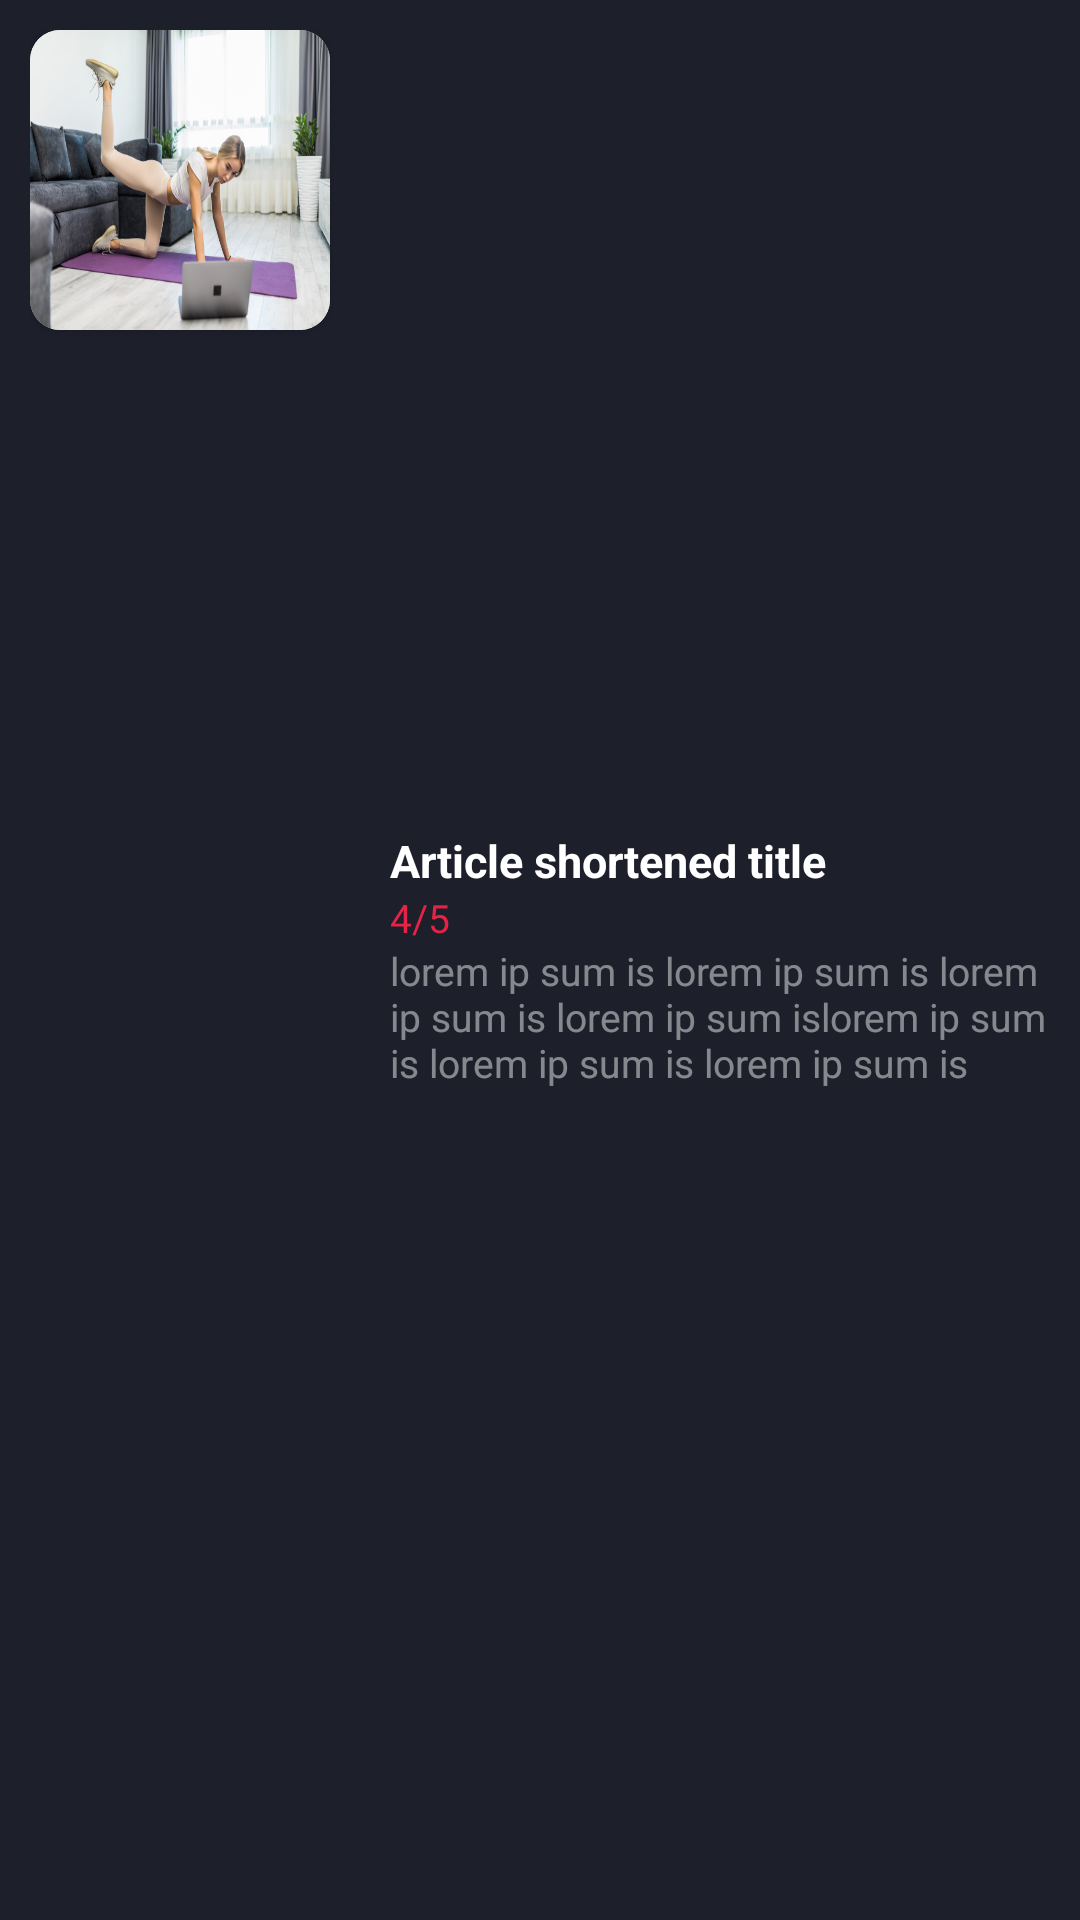

Reconstruct the res/layout file that produces this screen, plus the resources it refers to.
<!-- AndroidManifest.xml: application theme AppTheme -->
<!-- res/layout/new_article_cards.xml -->
<?xml version="1.0" encoding="utf-8"?>
<LinearLayout xmlns:android="http://schemas.android.com/apk/res/android"
    android:layout_width="match_parent"
    android:layout_height="wrap_content"
    xmlns:app="http://schemas.android.com/apk/res-auto"
    android:background="@color/colorPrimary"
    android:padding="10dp"
    android:orientation="vertical">

    <LinearLayout
        android:layout_width="match_parent"
        android:layout_height="match_parent"
        android:orientation="horizontal">

        <androidx.cardview.widget.CardView
            android:layout_width="100dp"
            android:layout_marginBottom="10dp"
            android:layout_height="100dp"
            app:cardCornerRadius="10dp">

            <ImageView

                android:layout_width="match_parent"
                android:layout_height="match_parent"
                android:src="@drawable/workout_card"
                android:scaleType="fitXY"/>

        </androidx.cardview.widget.CardView>

        <LinearLayout
            android:layout_marginStart="20dp"
            android:layout_gravity="center_vertical"
            android:layout_width="wrap_content"
            android:layout_height="wrap_content"
            android:orientation="vertical">

            <TextView
                android:layout_width="wrap_content"
                android:layout_height="wrap_content"
                android:textColor="@color/white"
                android:textSize="15dp"
                android:textStyle="bold"
                android:text="Article shortened title"/>

            <TextView
                android:layout_width="wrap_content"
                android:layout_height="wrap_content"
                android:textColor="@color/buttons"
                android:textSize="13dp"
                android:text="4/5"/>


            <TextView
                android:layout_width="wrap_content"
                android:layout_height="wrap_content"
                android:textColor="@color/offwhite"
                android:textSize="13dp"
                android:text="lorem ip sum is lorem ip sum is lorem ip sum is lorem ip sum islorem ip sum is lorem ip sum is lorem ip sum is "/>
        </LinearLayout>

    </LinearLayout>

    <View
        android:layout_marginTop="10dp"
        android:layout_width="match_parent"
        android:layout_height="2dp"
        android:background="@color/gray"/>

</LinearLayout>
<!-- resources referenced by this layout -->
<resources>
  <color name="buttons">#E42346</color>
  <color name="colorPrimary">#1D1F2B</color>
  <color name="gray">#63808080</color>
  <color name="offwhite">#80F2F2F2</color>
  <color name="white">#FFFFFF</color>
  <!-- drawable workout_card: jpg bitmap (drawable, 58450 bytes) -->
  <style name="AppTheme" parent="Theme.AppCompat.Light.NoActionBar">
          
          <item name="colorPrimary">@color/colorPrimary</item>
          <item name="colorPrimaryDark">@color/colorPrimaryDark</item>
          <item name="colorAccent">@color/colorAccent</item>
  
          <item name="android:textColorHint">@color/offwhite</item>
  
      </style>
  <color name="colorPrimaryDark">#2D2D39 </color>
  <color name="colorAccent">#D81B60</color>
</resources>
